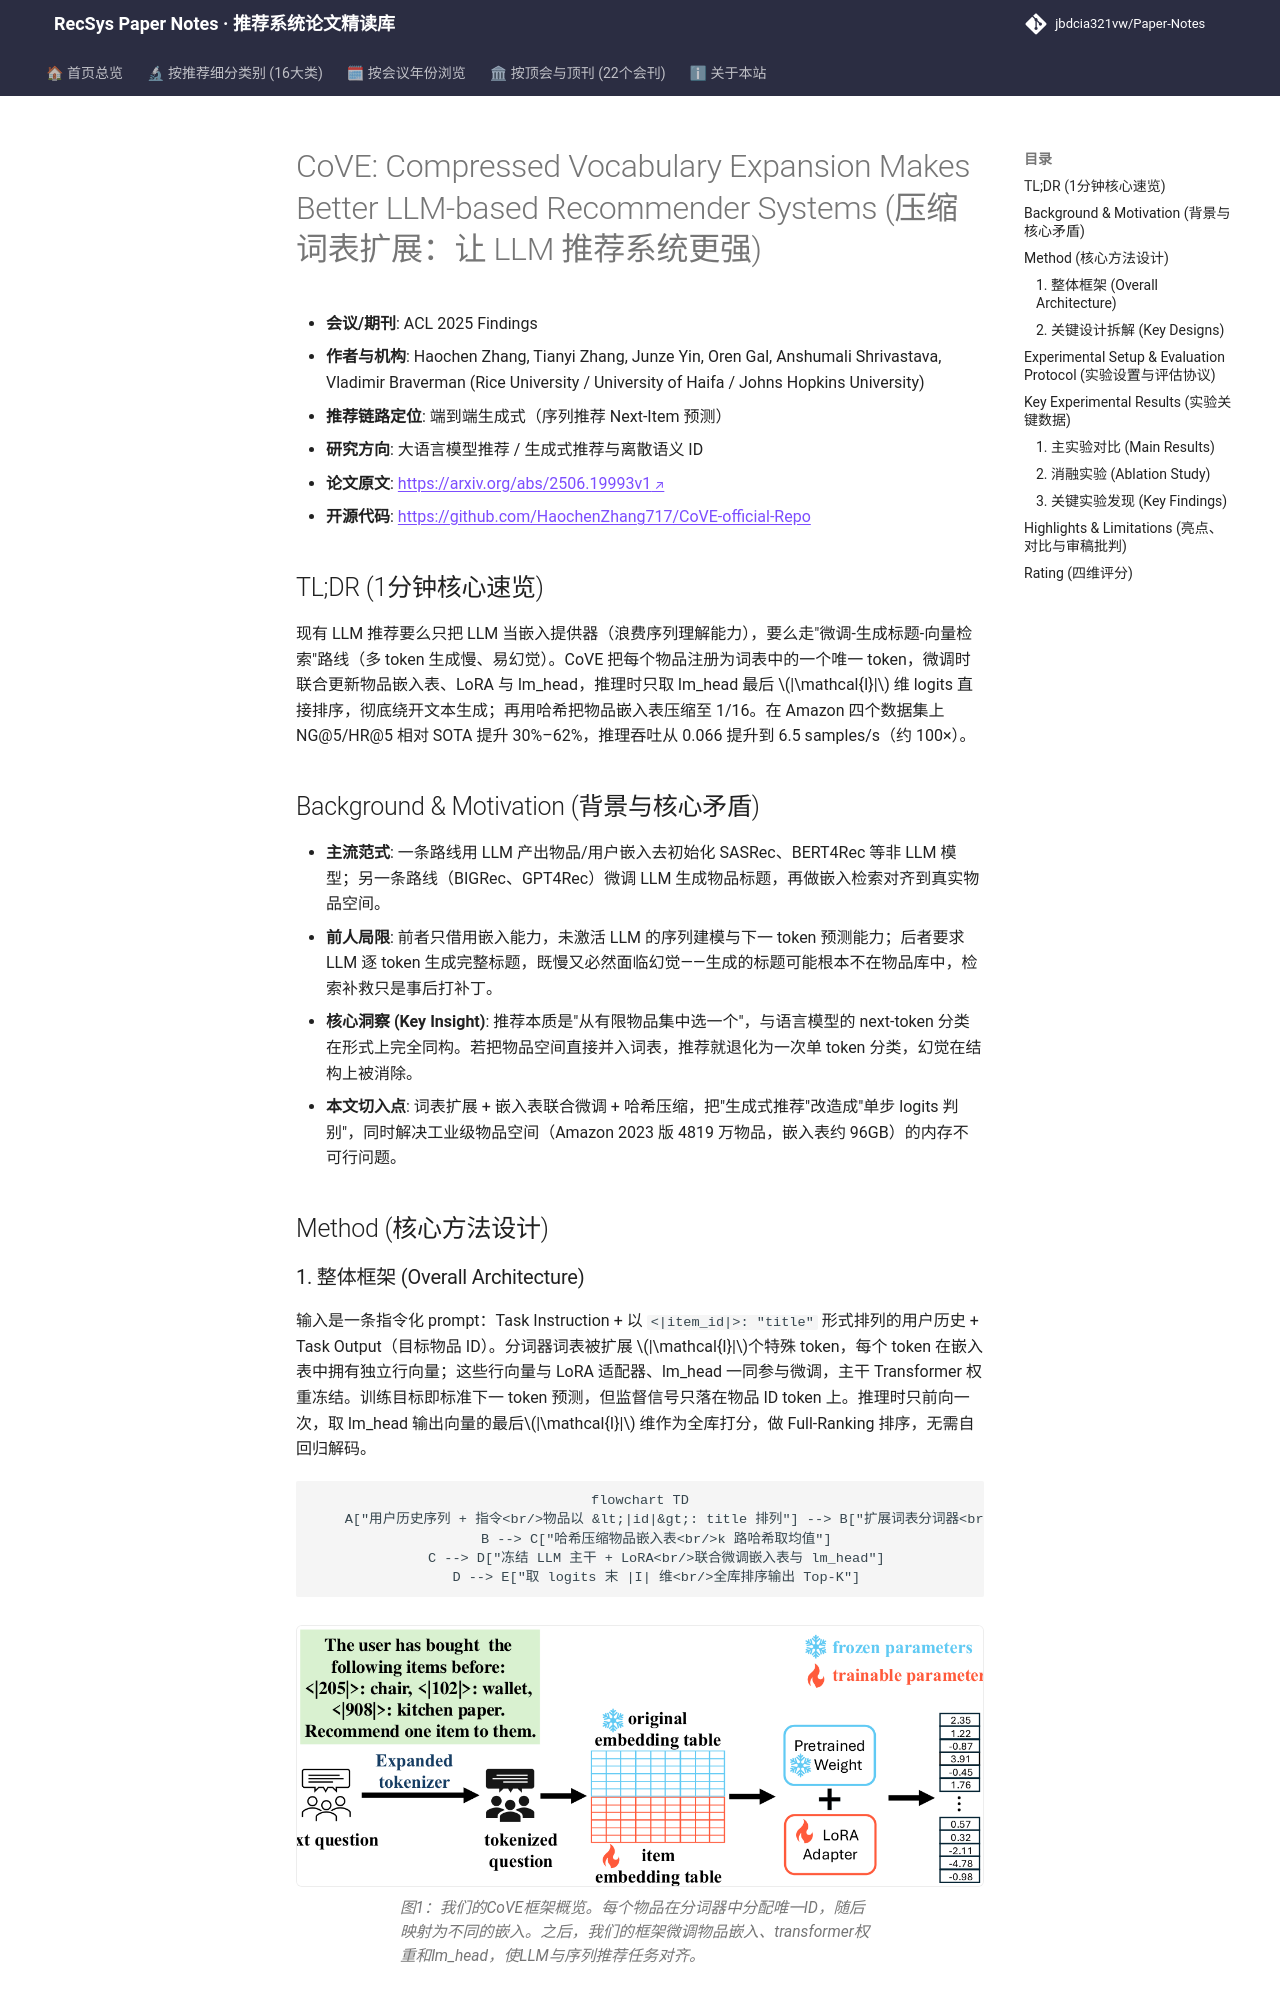

repository: jbdcia321vw/Paper-Notes · page: venues/ACL_EMNLP/2025/llm_rec/cove_compressed_vocabulary_expansion_makes_better_llm_based_recommender_sys/index.html · generator: mkdocs

---
title: "[Paper Note] CoVE: Compressed Vocabulary Expansion Makes Better LLM-based Recommender Systems"
description: "[ACL 2025 Findings][LLM4Rec] 将物品映射为扩展词表唯一 token，用 logits 直接打分替代文本生成，并以哈希压缩嵌入表，实现最高 62% 精度提升与约 100× 推理加速。"
tags:
  - ACL 2025 Findings
  - 大语言模型推荐
  - 生成式端到端
  - 词表扩展
  - 哈希嵌入压缩
date: 2026-11-14
venue: ACL_EMNLP
year: 2025
paper_url: "https://arxiv.org/abs/2506.19993"
code_url: "https://github.com/HaochenZhang717/CoVE-official-Repo"
categories:
  - llm_rec
  - generative_rec
---

# CoVE: Compressed Vocabulary Expansion Makes Better LLM-based Recommender Systems (压缩词表扩展：让 LLM 推荐系统更强)

- **会议/期刊**: ACL 2025 Findings
- **作者与机构**: Haochen Zhang, Tianyi Zhang, Junze Yin, Oren Gal, Anshumali Shrivastava, Vladimir Braverman (Rice University / University of Haifa / Johns Hopkins University)
- **推荐链路定位**: 端到端生成式（序列推荐 Next-Item 预测）
- **研究方向**: 大语言模型推荐 / 生成式推荐与离散语义 ID
- **论文原文**: [https://arxiv.org/abs/2506.19993v1](https://arxiv.org/abs/2506.19993v1)
- **开源代码**: [https://github.com/HaochenZhang717/CoVE-official-Repo](https://github.com/HaochenZhang717/CoVE-official-Repo)

## TL;DR (1分钟核心速览)

现有 LLM 推荐要么只把 LLM 当嵌入提供器（浪费序列理解能力），要么走"微调-生成标题-向量检索"路线（多 token 生成慢、易幻觉）。CoVE 把每个物品注册为词表中的一个唯一 token，微调时联合更新物品嵌入表、LoRA 与 lm_head，推理时只取 lm_head 最后 $|\mathcal{I}|$ 维 logits 直接排序，彻底绕开文本生成；再用哈希把物品嵌入表压缩至 1/16。在 Amazon 四个数据集上 NG@5/HR@5 相对 SOTA 提升 30%–62%，推理吞吐从 0.066 提升到 6.5 samples/s（约 100×）。

## Background & Motivation (背景与核心矛盾)

- **主流范式**: 一条路线用 LLM 产出物品/用户嵌入去初始化 SASRec、BERT4Rec 等非 LLM 模型；另一条路线（BIGRec、GPT4Rec）微调 LLM 生成物品标题，再做嵌入检索对齐到真实物品空间。
- **前人局限**: 前者只借用嵌入能力，未激活 LLM 的序列建模与下一 token 预测能力；后者要求 LLM 逐 token 生成完整标题，既慢又必然面临幻觉——生成的标题可能根本不在物品库中，检索补救只是事后打补丁。
- **核心洞察 (Key Insight)**: 推荐本质是"从有限物品集中选一个"，与语言模型的 next-token 分类在形式上完全同构。若把物品空间直接并入词表，推荐就退化为一次单 token 分类，幻觉在结构上被消除。
- **本文切入点**: 词表扩展 + 嵌入表联合微调 + 哈希压缩，把"生成式推荐"改造成"单步 logits 判别"，同时解决工业级物品空间（Amazon 2023 版 4819 万物品，嵌入表约 96GB）的内存不可行问题。

## Method (核心方法设计)
